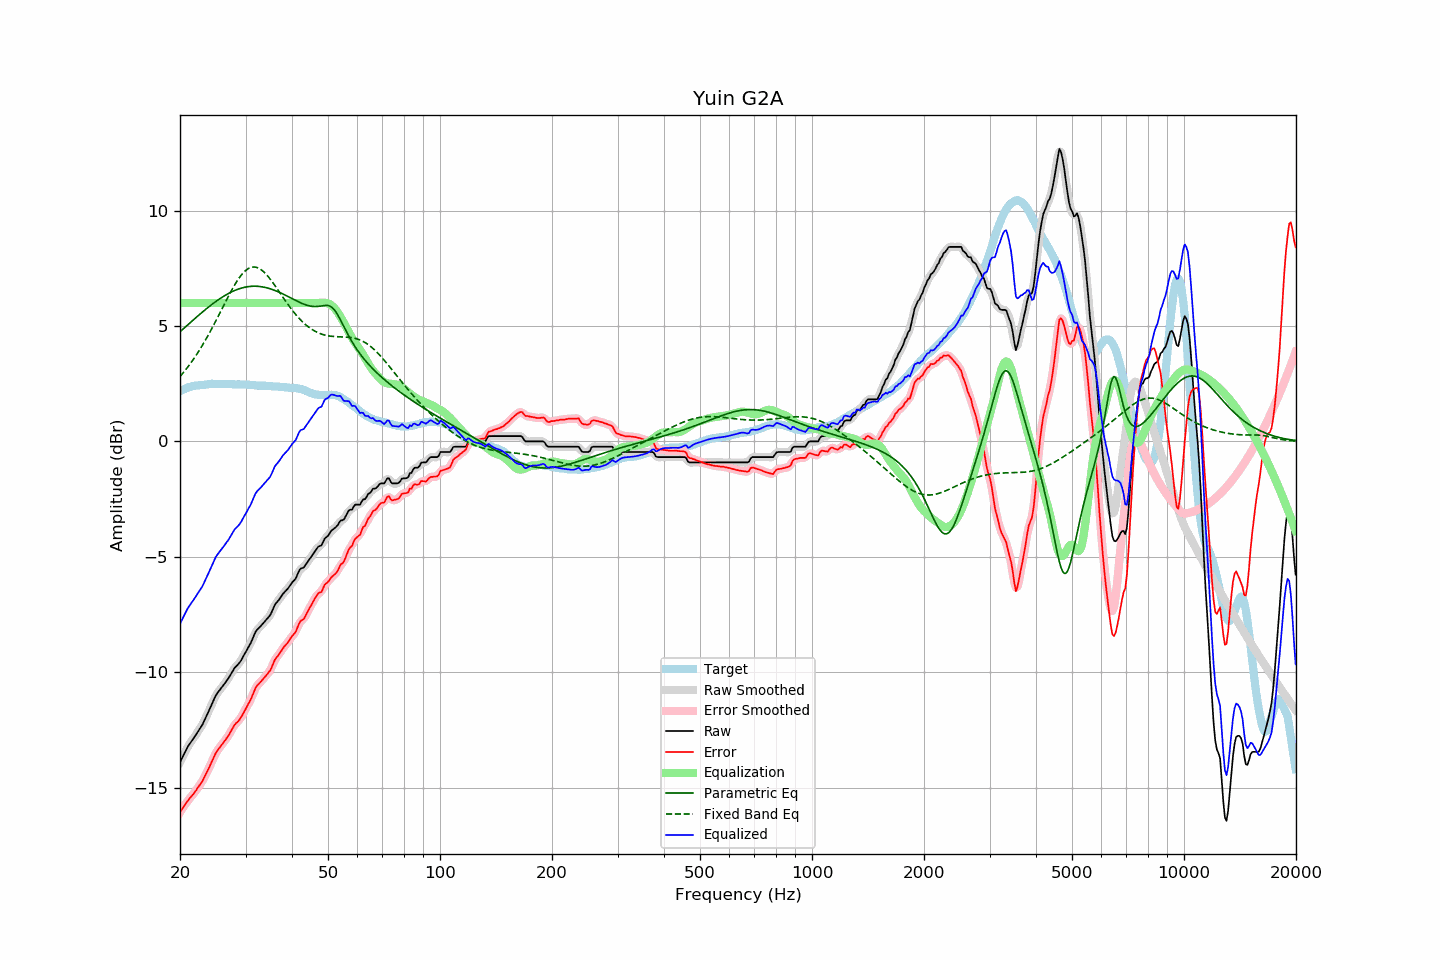

The table this chart was drawn from, first rows:
frequency, raw, error, smoothed, error_smoothed, equalization, parametric_eq, fixed_band_eq, equalized_raw, equalized_smoothed, target
20.00, -13.90, -16.07, -13.90, -16.07, 6.00, 4.75, 2.81, -7.90, -7.90, 2.17
20.20, -13.76, -15.97, -13.76, -15.96, 6.00, 4.81, 2.89, -7.76, -7.76, 2.21
20.40, -13.62, -15.86, -13.62, -15.86, 6.00, 4.88, 2.97, -7.62, -7.62, 2.24
20.61, -13.48, -15.75, -13.48, -15.75, 6.00, 4.94, 3.06, -7.48, -7.48, 2.27
20.81, -13.35, -15.66, -13.34, -15.65, 6.00, 5.00, 3.15, -7.35, -7.34, 2.31
21.02, -13.21, -15.56, -13.22, -15.56, 6.00, 5.06, 3.24, -7.21, -7.22, 2.35
21.23, -13.11, -15.47, -13.11, -15.47, 6.00, 5.12, 3.33, -7.11, -7.11, 2.36
21.44, -13.01, -15.39, -13.01, -15.39, 6.00, 5.19, 3.43, -7.01, -7.01, 2.38
21.66, -12.91, -15.31, -12.91, -15.30, 6.00, 5.25, 3.52, -6.91, -6.91, 2.40
21.87, -12.81, -15.21, -12.81, -15.22, 6.00, 5.31, 3.63, -6.81, -6.81, 2.41
22.09, -12.70, -15.12, -12.70, -15.12, 6.00, 5.37, 3.73, -6.70, -6.70, 2.43
22.31, -12.59, -15.01, -12.59, -15.02, 6.00, 5.43, 3.84, -6.59, -6.59, 2.43
22.54, -12.48, -14.92, -12.48, -14.92, 6.00, 5.49, 3.95, -6.48, -6.48, 2.44
22.76, -12.37, -14.81, -12.38, -14.82, 6.00, 5.55, 4.06, -6.37, -6.38, 2.44
22.99, -12.27, -14.71, -12.26, -14.70, 6.00, 5.61, 4.17, -6.27, -6.26, 2.44
23.22, -12.12, -14.57, -12.12, -14.58, 6.00, 5.67, 4.29, -6.12, -6.12, 2.45
23.45, -11.97, -14.43, -11.98, -14.44, 6.00, 5.72, 4.41, -5.97, -5.98, 2.46
23.69, -11.82, -14.30, -11.82, -14.29, 6.00, 5.78, 4.53, -5.82, -5.82, 2.47
23.92, -11.67, -14.15, -11.67, -14.15, 6.00, 5.84, 4.66, -5.67, -5.67, 2.48
24.16, -11.51, -14.00, -11.51, -14.00, 6.00, 5.89, 4.79, -5.51, -5.51, 2.49
24.40, -11.36, -13.86, -11.35, -13.85, 6.00, 5.95, 4.92, -5.36, -5.35, 2.50
24.65, -11.20, -13.69, -11.20, -13.69, 6.00, 6.00, 5.05, -5.20, -5.20, 2.49
24.89, -11.05, -13.54, -11.06, -13.55, 6.00, 6.05, 5.18, -5.05, -5.06, 2.49
25.14, -10.93, -13.42, -10.94, -13.43, 6.00, 6.10, 5.32, -4.93, -4.94, 2.49
25.39, -10.84, -13.33, -10.83, -13.32, 6.00, 6.15, 5.45, -4.84, -4.83, 2.49
25.65, -10.75, -13.24, -10.75, -13.23, 6.00, 6.19, 5.59, -4.75, -4.75, 2.49
25.91, -10.66, -13.14, -10.66, -13.15, 6.00, 6.24, 5.73, -4.66, -4.66, 2.48
26.16, -10.57, -13.06, -10.57, -13.05, 6.00, 6.28, 5.87, -4.57, -4.57, 2.49
26.43, -10.47, -12.96, -10.47, -12.96, 6.00, 6.33, 6.01, -4.47, -4.47, 2.49
26.69, -10.37, -12.86, -10.38, -12.86, 6.00, 6.37, 6.14, -4.37, -4.38, 2.49
26.96, -10.28, -12.77, -10.27, -12.76, 6.00, 6.41, 6.28, -4.28, -4.27, 2.49
27.23, -10.16, -12.65, -10.16, -12.65, 6.00, 6.44, 6.41, -4.16, -4.16, 2.49
27.50, -10.04, -12.53, -10.04, -12.52, 6.00, 6.48, 6.54, -4.04, -4.04, 2.49
27.77, -9.92, -12.39, -9.92, -12.40, 6.00, 6.51, 6.66, -3.92, -3.92, 2.47
28.05, -9.81, -12.28, -9.82, -12.29, 6.00, 6.54, 6.78, -3.81, -3.82, 2.47
28.33, -9.74, -12.20, -9.74, -12.21, 6.00, 6.57, 6.90, -3.74, -3.74, 2.46
28.62, -9.67, -12.14, -9.67, -12.14, 6.00, 6.59, 7.00, -3.67, -3.67, 2.47
28.90, -9.59, -12.06, -9.59, -12.05, 6.00, 6.62, 7.10, -3.59, -3.59, 2.47
29.19, -9.49, -11.95, -9.48, -11.95, 6.00, 6.64, 7.20, -3.49, -3.48, 2.46
29.48, -9.36, -11.83, -9.36, -11.83, 6.00, 6.66, 7.28, -3.36, -3.36, 2.47
29.78, -9.23, -11.70, -9.24, -11.70, 6.00, 6.68, 7.35, -3.23, -3.24, 2.47
30.08, -9.11, -11.58, -9.11, -11.57, 6.00, 6.69, 7.42, -3.11, -3.11, 2.47
30.38, -8.98, -11.44, -8.99, -11.45, 6.00, 6.70, 7.47, -2.98, -2.99, 2.46
30.68, -8.86, -11.32, -8.86, -11.32, 6.00, 6.71, 7.51, -2.86, -2.86, 2.46
30.99, -8.74, -11.19, -8.73, -11.17, 6.00, 6.72, 7.54, -2.74, -2.73, 2.44
31.30, -8.57, -11.02, -8.57, -11.01, 6.00, 6.72, 7.55, -2.57, -2.57, 2.44
31.61, -8.41, -10.85, -8.41, -10.85, 6.00, 6.73, 7.56, -2.41, -2.41, 2.44
31.93, -8.25, -10.68, -8.27, -10.70, 6.00, 6.72, 7.55, -2.25, -2.27, 2.43
32.24, -8.16, -10.58, -8.16, -10.59, 6.00, 6.72, 7.53, -2.16, -2.16, 2.42
32.57, -8.09, -10.51, -8.08, -10.50, 6.00, 6.72, 7.50, -2.09, -2.08, 2.42
32.89, -8.02, -10.44, -8.01, -10.43, 6.00, 6.71, 7.46, -2.02, -2.01, 2.42
33.22, -7.94, -10.35, -7.94, -10.35, 6.00, 6.70, 7.41, -1.94, -1.94, 2.41
33.55, -7.86, -10.27, -7.86, -10.27, 6.00, 6.69, 7.35, -1.86, -1.86, 2.41
33.89, -7.78, -10.19, -7.78, -10.19, 6.00, 6.67, 7.29, -1.78, -1.78, 2.41
34.23, -7.70, -10.11, -7.71, -10.11, 6.00, 6.66, 7.21, -1.70, -1.71, 2.41
34.57, -7.62, -10.02, -7.63, -10.03, 6.00, 6.64, 7.13, -1.62, -1.63, 2.40
34.92, -7.54, -9.94, -7.52, -9.92, 6.00, 6.62, 7.04, -1.54, -1.52, 2.40
35.27, -7.40, -9.80, -7.39, -9.78, 6.00, 6.59, 6.95, -1.40, -1.39, 2.39
35.62, -7.24, -9.62, -7.24, -9.63, 6.00, 6.57, 6.86, -1.24, -1.24, 2.38
35.97, -7.08, -9.46, -7.10, -9.48, 6.00, 6.54, 6.76, -1.08, -1.10, 2.38
... 635 more rows
